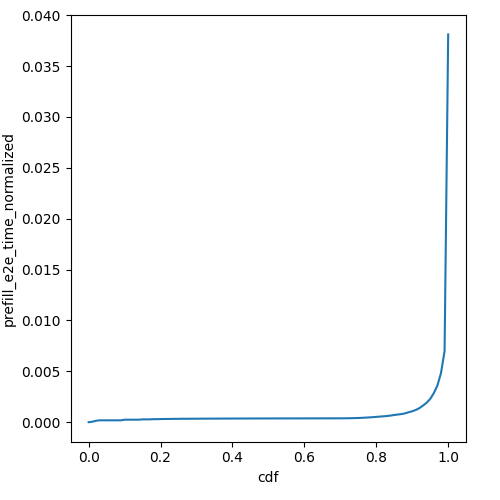

The table this chart was drawn from, first rows:
cdf, prefill_e2e_time_normalized
0.0, 1.229576124527599e-06
0.01, 4.3228559957624675e-05
0.02, 0.0001369
0.03, 0.0001844
0.04, 0.0001844
0.05, 0.0001844
0.06, 0.0001844
0.07, 0.0001844
0.08, 0.0001844
0.09, 0.0001844
0.1, 0.0002468
0.11, 0.0002468
0.12, 0.0002468
0.13, 0.0002468
0.14, 0.0002468
0.15, 0.0002788
0.16, 0.0002788
0.17, 0.0002788
0.18, 0.0002985
0.19, 0.0002985
0.2, 0.0003122
0.21, 0.0003122
0.22, 0.0003224
0.23, 0.0003224
0.24, 0.0003304
0.25, 0.0003304
0.26, 0.0003366
0.27, 0.0003366
0.28, 0.0003416
0.29, 0.0003416
0.3, 0.0003456
0.31, 0.0003456
0.32, 0.000349
0.33, 0.000349
0.34, 0.0003519
0.35, 0.0003519
0.36, 0.0003543
0.37, 0.0003565
0.38, 0.0003572
0.39, 0.0003583
0.4, 0.00036
0.41, 0.0003614
0.42, 0.0003628
0.43, 0.0003628
0.44, 0.0003639
0.45, 0.000365
0.46, 0.000366
0.47, 0.0003669
0.48, 0.0003677
0.49, 0.0003684
0.5, 0.0003691
0.51, 0.0003697
0.52, 0.0003703
0.53, 0.0003714
0.54, 0.0003719
0.55, 0.0003723
0.56, 0.0003732
0.57, 0.0003735
0.58, 0.0003742
0.59, 0.0003745
... 41 more rows
